Photos from the image-classification dataset "CNN-3-fruit-recognition--TensorFlow" in the GitHub repository Standthereandheremecry/CNN-3-fruit-recognition--TensorFlow. Its 3 classes are: apple, mango, orange.

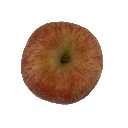
Label: apple

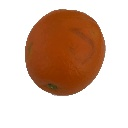
Label: orange

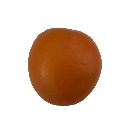
Label: orange

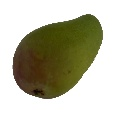
Label: mango

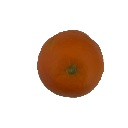
Label: orange

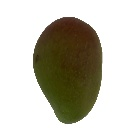
Label: mango
